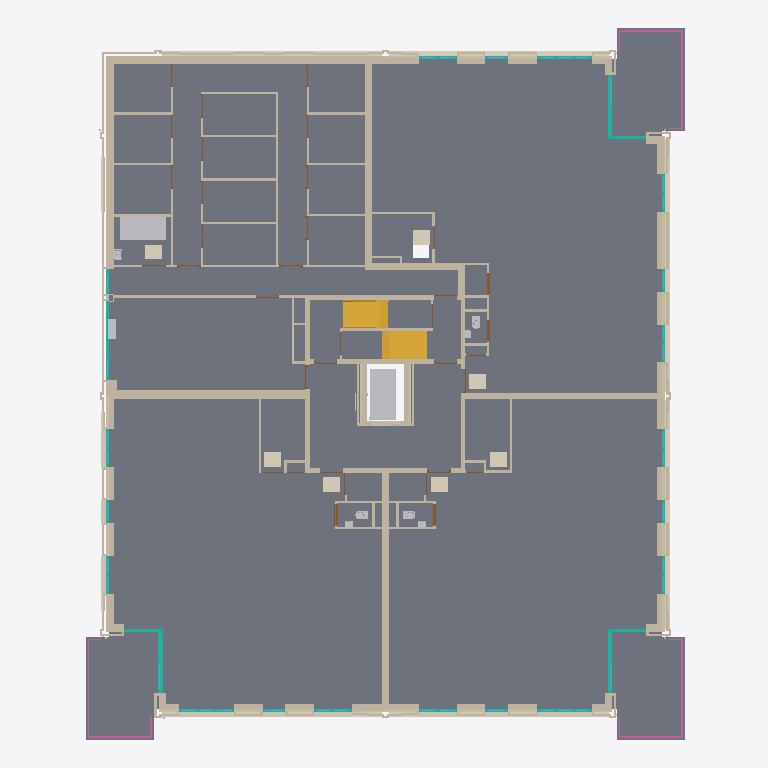
Plan cut of the same IFC building model at storey '00 begane grond' (level 0.00 m, cut at 1.40 m), seen from above with north up, elements coloured by IFC class (only those large enough to see are counted): 163 walls (beige), 60 coverings (cream), 26 curtain walls (teal), 25 slabs (grey), 12 other elements (light grey), 6 doors (brown), 3 railings (pink), 2 stairs (yellow). Cut surfaces are drawn darker.
Extent 26.6 m × 31.2 m × 12.0 m (x, y, z). Storeys (4): 00 begane grond at 0.00 m; 01 eerste verdieping at 3.00 m; 02 tweede verdieping at 6.00 m; 03 dak at 9.00 m. Elements (1973): 1067 IfcWall, 226 IfcDoor, 158 IfcWindow, 137 IfcCovering, 101 IfcCurtainWall, 91 IfcSlab, 66 IfcFlowTerminal, 52 IfcFurniture, 22 IfcRailing, 12 IfcHeatExchanger, 11 IfcRoof, 9 IfcWasteTerminal.

HEADER;
FILE_DESCRIPTION(('ViewDefinition [CoordinationView]','ExchangeRequirement []'),'2;1');
FILE_NAME('Kievitsweg_R23_ILS_Spaces_update.ifc','2026-09-25T00:00:01',('BM13 voorbeeldmodel'),('VNG'),'IfcOpenShell','ILS Omgevingsvergunning - voorbeeldmodel (VNG BM','');
FILE_SCHEMA(('IFC4'));
ENDSEC;
DATA;
#93=IFCPROJECT('1BpW9zAR1AhAgLLMB_5$aa',#18,'AR123-4','Bruto Inhoud','Pand','RottaNove, appartementencomplex','05 Definitief ontwerp',(#85),#82);
#116=IFCSITE('1BpW9zAR1AhAgLLMB_5$ac',#18,'Default',$,'Perceel',#115,$,$,.ELEMENT.,(51,52,16,602782),(4,21,29,458367),0.0,$,#293222);
#98=IFCBUILDING('1BpW9zAR1AhAgLLMB_5$ab',#18,'RottaNova','Bruto-Inhoud','Pand',#96,$,'RottaNova',.ELEMENT.,$,$,#97);
#101=IFCBUILDINGSTOREY('1BpW9zAR1AhAgLLM81w0VZ',#18,'00 begane grond','Bruto-Inhoud','Bouwlaag',#100,$,'00 begane grond',.ELEMENT.,0.0);
#105=IFCBUILDINGSTOREY('1BpW9zAR1AhAgLLM81w0HY',#18,'01 eerste verdieping','Bruto-Inhoud','Bouwlaag',#104,$,'01 eerste verdieping',.ELEMENT.,2999.999999999099);
#109=IFCBUILDINGSTOREY('1BpW9zAR1AhAgLLM81_SKp',#18,'02 tweede verdieping','Bruto-Inhoud','Bouwlaag',#108,$,'02 tweede verdieping',.ELEMENT.,5999.999999999243);
#113=IFCBUILDINGSTOREY('1BpW9zAR1AhAgLLM81_SB3',#18,'03 dak','Bruto-Inhoud','Bouwlaag',#112,$,'03 dak',.ELEMENT.,8999.999999999385);
#9034=IFCSLAB('30j12cBYP5wvTXvxUtcNMS',#18,'Floor:28_FL_kanaalplaatvloer 200 (totaal 320) geïsoleerd:1256398',$,'Floor:28_FL_kanaalplaatvloer 200 (totaal 320) geïsoleerd',#8982,#9016,'1256398',.FLOOR.);
#195617=IFCSLAB('1CaVzdRoj4We8EtDF8gxet',#18,'Floor:43_FL_zwevend dekvloer 90:2695195',$,'Floor:43_FL_zwevend dekvloer 90',#195245,#195616,'2695195',.FLOOR.);
#196070=IFCSLAB('1CaVzdRoj4We8EtDF8gxh8',#18,'Floor:43_FL_zwevend dekvloer 90:2695396',$,'Floor:43_FL_zwevend dekvloer 90',#195698,#196069,'2695396',.FLOOR.);
#277719=IFCSLAB('0FWbMD2Y12EASBBlQEp_YB',#18,'Floor:43_FL_dekvloer 90:4927075',$,'Floor:43_FL_dekvloer 90',#277647,#277656,'4927075',.FLOOR.);
#225727=IFCSLAB('33Iw6Wqsz7cxRbZl$mwQaY',#18,'Floor:NLRS_43_FL_vloertegelwerk keramisch 400x400:3211742',$,'Floor:NLRS_43_FL_vloertegelwerk keramisch 400x400',#225661,#225726,'3211742',.FLOOR.);
#277720=IFCSLAB('2qz42RtwtlikHCOsSSn1$J',#18,'Floor:43_FL_dekvloer 90:4927075:2',$,'Floor:43_FL_dekvloer 90',#277686,#277664,'4927075',.FLOOR.);
#277721=IFCSLAB('3D5VrbSIvI0NDkYa7dTIuJ',#18,'Floor:43_FL_dekvloer 90:4927075:3',$,'Floor:43_FL_dekvloer 90',#277687,#277685,'4927075',.FLOOR.);
#63863=IFCSLAB('16yujcLpz1qBJPuircQVjJ',#18,'Floor:23_FL_betonvloer prefab balkon 400:1847605',$,'Floor:23_FL_betonvloer prefab balkon 400',#63853,#63862,'1847605',.FLOOR.);
#63894=IFCSLAB('16yujcLpz1qBJPuircQViQ',#18,'Floor:23_FL_betonvloer prefab balkon 400:1847676',$,'Floor:23_FL_betonvloer prefab balkon 400',#63884,#63893,'1847676',.FLOOR.);
#63917=IFCSLAB('16yujcLpz1qBJPuircQVkz',#18,'Floor:23_FL_betonvloer prefab balkon 400:1847771',$,'Floor:23_FL_betonvloer prefab balkon 400',#63907,#63916,'1847771',.FLOOR.);
#273033=IFCSLAB('2x_JWvhQz65vDjzG8dHbeM',#18,'Floor:23_FL_betonvloer prefab balkon 280:3802935',$,'Floor:23_FL_betonvloer prefab balkon 280',#273018,#273032,'3802935',.FLOOR.);
#272971=IFCSLAB('2x_JWvhQz65vDjzG8dHbl7',#18,'Floor:23_FL_betonvloer prefab balkon 280:3802854',$,'Floor:23_FL_betonvloer prefab balkon 280',#272956,#272970,'3802854',.FLOOR.);
#273002=IFCSLAB('2x_JWvhQz65vDjzG8dHbeC',#18,'Floor:23_FL_betonvloer prefab balkon 280:3802925',$,'Floor:23_FL_betonvloer prefab balkon 280',#272987,#273001,'3802925',.FLOOR.);
#225624=IFCSLAB('33Iw6Wqsz7cxRbZl$mwQWJ',#18,'Floor:43 Schoonloopmat:3211503',$,'Floor:43 Schoonloopmat',#225566,#225582,'3211503',.FLOOR.);
#10569=IFCSLAB('1JI9R0Oc93N9td5LTF8LGB',#18,'Floor:43_FL_zwevend dekvloer 90:1257135',$,'Floor:43_FL_zwevend dekvloer 90',#10526,#10555,'1257135',.FLOOR.);
#11127=IFCWALL('0gxZwuExDBJe9uTqgvLfHE',#18,'Basic Wall:22_WA_kalkzandsteen 300_GEN-KC:1341257',$,'Basic Wall:22_WA_kalkzandsteen 300_GEN-KC',#11115,#11126,'1341257',.NOTDEFINED.);
#68200=IFCWALL('0Puwc5hnn6m8UvWkioSeXO',#18,'Basic Wall:28_WA_kalkzandsteen 214_GEN-KC:2117063',$,'Basic Wall:28_WA_kalkzandsteen 214_GEN-KC',#68188,#68199,'2117063',.NOTDEFINED.);
#196899=IFCTRANSPORTELEMENT('2W5$9lUnD9C947Dh$P_goU',#18,'66_SE_UN_lift installatie:2100 x 1100mm:2735225',$,'66_SE_UN_lift installatie:2100 x 1100mm',#196898,#196895,'2735225',.NOTDEFINED.);
#38293=IFCSTAIR('0IULzYvZ10je6ksO3yL0JC',#18,'Precast Stair:Stair:1562616',$,'Precast Stair:Prefab betontrap met boom, woonfunctie 2',#38292,$,'1562616',.STRAIGHT_RUN_STAIR.);
#38714=IFCSTAIR('1J78QacOn96g7vON2JalBU',#18,'Precast Stair:Stair:1564450',$,'Precast Stair:Prefab betontrap met boom, woonfunctie 2',#38713,$,'1564450',.STRAIGHT_RUN_STAIR.);
#68840=IFCWALL('0Puwc5hnn6m8UvWkioSeeI',#18,'Basic Wall:22_WA_kalkzandsteen 300_GEN-KC:2117517',$,'Basic Wall:22_WA_kalkzandsteen 300_GEN-KC',#68828,#68839,'2117517',.NOTDEFINED.);
#68811=IFCWALL('0Puwc5hnn6m8UvWkioSeeJ',#18,'Basic Wall:22_WA_kalkzandsteen 300_GEN-KC:2117516',$,'Basic Wall:22_WA_kalkzandsteen 300_GEN-KC',#68799,#68810,'2117516',.NOTDEFINED.);
#277602=IFCHEATEXCHANGER('297We$InzE5PF3vN4yGeE0',#18,'51_ME_UN_warmtewisselaar:warmtewisselaar 1000x2000x1000:4846832',$,'51_ME_UN_warmtewisselaar:warmtewisselaar 1000x2000x1000',#277601,#277598,'4846832',.USERDEFINED.);
#201449=IFCWALL('03s$XhncD4lg3x_EpOLdP4',#18,'Basic Wall:28_WA_kalkzandsteen 214_GEN-KC:2897880',$,'Basic Wall:28_WA_kalkzandsteen 214_GEN-KC',#201437,#201448,'2897880',.NOTDEFINED.);
#13265=IFCWALL('2xpimEcDb1uPMcXx319BbR',#18,'Basic Wall:28_WA_kalkzandsteen 214_GEN-KC:1352773',$,'Basic Wall:28_WA_kalkzandsteen 214_GEN-KC',#13253,#13264,'1352773',.NOTDEFINED.);
#225625=IFCSLAB('18YNA6d04bWMcSQmqxwa0z',#18,'Floor:43 Schoonloopmat:3211503:2',$,'Floor:43 Schoonloopmat',#225598,#225597,'3211503',.FLOOR.);
#130752=IFCWALL('3BxrMUcgf3gxMc7Q1hw_M5',#18,'Basic Wall:28_WA_kalkzandsteen 214_GEN-KC:2597997',$,'Basic Wall:28_WA_kalkzandsteen 214_GEN-KC',#130740,#130751,'2597997',.NOTDEFINED.);
#130801=IFCWALL('3BxrMUcgf3gxMc7Q1hw_Vd',#18,'Basic Wall:28_WA_kalkzandsteen 214_GEN-KC:2598415',$,'Basic Wall:28_WA_kalkzandsteen 214_GEN-KC',#130789,#130800,'2598415',.NOTDEFINED.);
#274087=IFCWALL('1Hc9cdkdz0Bh219R5wTgFk',#18,'Basic Wall:21_WA_isolatie 115_GEN-KC:3921227',$,'Basic Wall:21_WA_isolatie 115_GEN-KC',#274075,#274086,'3921227',.NOTDEFINED.);
#83004=IFCWALL('2z8iFPdqj1rgGKPLzBNRM8',#18,'Basic Wall:21_WA_isolatie 115_GEN-KC:2253108',$,'Basic Wall:21_WA_isolatie 115_GEN-KC',#82992,#83003,'2253108',.NOTDEFINED.);
#68372=IFCWALL('0Puwc5hnn6m8UvWkioSeXH',#18,'Basic Wall:28_WA_kalkzandsteen 214_GEN-KC:2117070',$,'Basic Wall:28_WA_kalkzandsteen 214_GEN-KC',#68360,#68371,'2117070',.NOTDEFINED.);
#40826=IFCSLAB('2aZ$tH4enAdveeUUCCMjyV',#18,'Floor:43 Vloertegelwerk keramisch 200x200:1680091',$,'Floor:43 Vloertegelwerk keramisch 200x200',#40809,#40825,'1680091',.FLOOR.);
#40856=IFCSLAB('2aZ$tH4enAdveeUUCCMjyt',#18,'Floor:43 Vloertegelwerk keramisch 200x200:1680115',$,'Floor:43 Vloertegelwerk keramisch 200x200',#40839,#40855,'1680115',.FLOOR.);
#60520=IFCWALL('3_fFRDNM99qf7XDTbg0U_X',#18,'Basic Wall:22_WA_metalstud voorzetwand 125_GEN-KC:1763787',$,'Basic Wall:22_WA_metalstud voorzetwand 125_GEN-KC',#60508,#60519,'1763787',.NOTDEFINED.);
#68421=IFCWALL('0Puwc5hnn6m8UvWkioSeXG',#18,'Basic Wall:28_WA_kalkzandsteen 214_GEN-KC:2117071',$,'Basic Wall:28_WA_kalkzandsteen 214_GEN-KC',#68409,#68420,'2117071',.NOTDEFINED.);
#68568=IFCWALL('0Puwc5hnn6m8UvWkioSeXD',#18,'Basic Wall:28_WA_kalkzandsteen 214_GEN-KC:2117074',$,'Basic Wall:28_WA_kalkzandsteen 214_GEN-KC',#68556,#68567,'2117074',.NOTDEFINED.);
#36140=IFCWALL('1eixYwEH5C9enkC$E3n8S1',#18,'Basic Wall:22_WA_kalkzandsteen 100_GEN-KC:1427681',$,'Basic Wall:22_WA_kalkzandsteen 100_GEN-KC',#36128,#36139,'1427681',.NOTDEFINED.);
#274006=IFCWALL('1OPA$jVij1b9xg4Cflw$Fe',#18,'Basic Wall:21_WA_isolatie 115_GEN-KC:3910036',$,'Basic Wall:21_WA_isolatie 115_GEN-KC',#273994,#274005,'3910036',.NOTDEFINED.);
#274249=IFCWALL('1Hc9cdkdz0Bh219R5wTgBx',#18,'Basic Wall:21_WA_isolatie 115_GEN-KC:3921233',$,'Basic Wall:21_WA_isolatie 115_GEN-KC',#274237,#274248,'3921233',.NOTDEFINED.);
#41006=IFCSLAB('2aZ$tH4enAdveeUUCCMjd1',#18,'Floor:43 Vloertegelwerk keramisch 200x200:1680389',$,'Floor:43 Vloertegelwerk keramisch 200x200',#40989,#41005,'1680389',.FLOOR.);
#130850=IFCWALL('3BxrMUcgf3gxMc7Q1hw_lG',#18,'Basic Wall:22_WA_kalkzandsteen 214_gen:2599480',$,'Basic Wall:22_WA_kalkzandsteen 214_gen',#130838,#130849,'2599480',.NOTDEFINED.);
#285646=IFCRAILING('16yujcLpz1qBJPuircQVid',#18,'Railing:KC-34 Stalen lamellen hekwerk hoog-bovenregel:1847617',$,'Railing:KC-34 Stalen lamellen hekwerk hoog-bovenregel',#285246,#285645,'1847617',.NOTDEFINED.);
#286592=IFCRAILING('16yujcLpz1qBJPuircQVll',#18,'Railing:KC-34 Stalen lamellen hekwerk hoog-bovenregel:1847689',$,'Railing:KC-34 Stalen lamellen hekwerk hoog-bovenregel',#286192,#286591,'1847689',.NOTDEFINED.);
#10938=IFCWALL('0zJszYyfLD4gxsGk52Ml_$',#18,'Basic Wall:22_WA_kalkzandsteen vellingblokken 100_GEN-KC:1340735',$,'Basic Wall:22_WA_kalkzandsteen vellingblokken 100_GEN-KC',#10926,#10937,'1340735',.NOTDEFINED.);
#229324=IFCWALL('2NL0pJRdj1kwy4YjBMXEAy',#18,'Basic Wall:28_WA_kalkzandsteen 214_GEN-KC:3220196',$,'Basic Wall:28_WA_kalkzandsteen 214_GEN-KC',#229312,#229323,'3220196',.NOTDEFINED.);
#229799=IFCWALL('2NL0pJRdj1kwy4YjBMXEhv',#18,'Basic Wall:28_WA_kalkzandsteen 214_GEN-KC:3222177',$,'Basic Wall:28_WA_kalkzandsteen 214_GEN-KC',#229787,#229798,'3222177',.NOTDEFINED.);
#77467=IFCWALL('0h4A$pbCzAqehr3IW4fxbB',#18,'Basic Wall:21_WA_isolatie 115_GEN-KC:2234320',$,'Basic Wall:21_WA_isolatie 115_GEN-KC',#77406,#77466,'2234320',.NOTDEFINED.);
#233183=IFCSLAB('1gpCbwLsP6tvMRRBhgjFMC',#18,'Floor:43_FL_zwevend dekvloer 90:3389620',$,'Floor:43_FL_zwevend dekvloer 90',#233173,#233182,'3389620',.FLOOR.);
#68343=IFCWALL('0Puwc5hnn6m8UvWkioSeXI',#18,'Basic Wall:28_WA_kalkzandsteen 214_GEN-KC:2117069',$,'Basic Wall:28_WA_kalkzandsteen 214_GEN-KC',#68331,#68342,'2117069',.NOTDEFINED.);
#68490=IFCWALL('0Puwc5hnn6m8UvWkioSeXF',#18,'Basic Wall:28_WA_kalkzandsteen 214_GEN-KC:2117072',$,'Basic Wall:28_WA_kalkzandsteen 214_GEN-KC',#68478,#68489,'2117072',.NOTDEFINED.);
#229585=IFCWALL('2NL0pJRdj1kwy4YjBMXEaL',#18,'Basic Wall:28_WA_kalkzandsteen 214_GEN-KC:3221837',$,'Basic Wall:28_WA_kalkzandsteen 214_GEN-KC',#229573,#229584,'3221837',.NOTDEFINED.);
#62434=IFCCURTAINWALL('1PBNZ4HY15kQ1aqkIfuG2z',#18,'Curtain Wall:31_CW_Ontwerpkozijn 067x114:1828189',$,'Curtain Wall:31_CW_Ontwerpkozijn 067x114',#62433,$,'1828189',.NOTDEFINED.);
#11394=IFCWALL('13Pxtg$Iz609A9i4YKHOIJ',#18,'Basic Wall:22_WA_metalstud 150_GEN-KC:1345129',$,'Basic Wall:22_WA_metalstud 150_GEN-KC',#11379,#11393,'1345129',.NOTDEFINED.);
#287537=IFCRAILING('16yujcLpz1qBJPuircQVkE',#18,'Railing:KC-34 Stalen lamellen hekwerk hoog-bovenregel:1847784',$,'Railing:KC-34 Stalen lamellen hekwerk hoog-bovenregel',#287137,#287536,'1847784',.NOTDEFINED.);
#116700=IFCCOVERING('2w2NJ0LRH2QRuSApU05ATn',#18,'41_GM_prefab beton raamdorpel:raamdorpelsteen 50/90x270:2388999',$,'41_GM_prefab beton raamdorpel:raamdorpelsteen 50/90x270',#116388,#116699,'2388999',.NOTDEFINED.);
#189152=IFCCOVERING('2Fh7ZZ0_z7ZuE2o_JjkeLG',#18,'41_GM_prefab beton raamdorpel:raamdorpelsteen 50/90x270:2687782',$,'41_GM_prefab beton raamdorpel:raamdorpelsteen 50/90x270',#188839,#189151,'2687782',.NOTDEFINED.);
#193722=IFCCOVERING('26DaolTyr0q9j6QFeVpoB0',#18,'41_GM_prefab beton raamdorpel:raamdorpelsteen 50/90x270:2688258',$,'41_GM_prefab beton raamdorpel:raamdorpelsteen 50/90x270',#193411,#193721,'2688258',.NOTDEFINED.);
#229990=IFCSLAB('2aEbEtJ1zEBhLCUBog_$G7',#18,'Floor:43_FL_zwevend dekvloer 90:3223909',$,'Floor:43_FL_zwevend dekvloer 90',#229980,#229989,'3223909',.FLOOR.);
#60678=IFCWALL('3_fFRDNM99qf7XDTbg0Ugo',#18,'Basic Wall:22_WA_metalstud voorzetwand 125_GEN-KC:1764568',$,'Basic Wall:22_WA_metalstud voorzetwand 125_GEN-KC',#60666,#60677,'1764568',.NOTDEFINED.);
#10803=IFCWALL('0zJszYyfLD4gxsGk52MlWt',#18,'Basic Wall:22_WA_kalkzandsteen vellingblokken 100_GEN-KC:1340087',$,'Basic Wall:22_WA_kalkzandsteen vellingblokken 100_GEN-KC',#10791,#10802,'1340087',.NOTDEFINED.);
#269014=IFCCOVERING('0ifqr3bD904wWRNeVlBdy5',#18,'33_GM_UN_vloerluik vlb_Storax:VLB 86:3685679',$,'33_GM_UN_vloerluik vlb_Storax:VLB 86',#268874,#269013,'3685679',.NOTDEFINED.);
#269160=IFCCOVERING('0ifqr3bD904wWRNeVlBdzv',#18,'33_GM_UN_vloerluik vlb_Storax:VLB 86:3685715',$,'33_GM_UN_vloerluik vlb_Storax:VLB 86',#269020,#269159,'3685715',.NOTDEFINED.);
#269306=IFCCOVERING('0ifqr3bD904wWRNeVlBd$$',#18,'33_GM_UN_vloerluik vlb_Storax:VLB 86:3685845',$,'33_GM_UN_vloerluik vlb_Storax:VLB 86',#269166,#269305,'3685845',.NOTDEFINED.);
#269452=IFCCOVERING('0ifqr3bD904wWRNeVlBd$I',#18,'33_GM_UN_vloerluik vlb_Storax:VLB 86:3685880',$,'33_GM_UN_vloerluik vlb_Storax:VLB 86',#269312,#269451,'3685880',.NOTDEFINED.);
#276793=IFCCOVERING('2mKJhjDr9BQRF4sEZWsmBi',#18,'33_GM_UN_vloerluik vlb_Storax:VLB 86:4176139',$,'33_GM_UN_vloerluik vlb_Storax:VLB 86',#276653,#276792,'4176139',.NOTDEFINED.);
#276647=IFCCOVERING('2mKJhjDr9BQRF4sEZWsmE2',#18,'33_GM_UN_vloerluik vlb_Storax:VLB 86:4175973',$,'33_GM_UN_vloerluik vlb_Storax:VLB 86',#276507,#276646,'4175973',.NOTDEFINED.);
#274168=IFCWALL('1Hc9cdkdz0Bh219R5wTg9W',#18,'Basic Wall:21_WA_isolatie 115_GEN-KC:3921230',$,'Basic Wall:21_WA_isolatie 115_GEN-KC',#274156,#274167,'3921230',.NOTDEFINED.);
#10749=IFCWALL('0zJszYyfLD4gxsGk52MlkW',#18,'Basic Wall:22_WA_kalkzandsteen vellingblokken 100_GEN-KC:1339680',$,'Basic Wall:22_WA_kalkzandsteen vellingblokken 100_GEN-KC',#10737,#10748,'1339680',.NOTDEFINED.);
#229469=IFCWALL('2NL0pJRdj1kwy4YjBMXEPc',#18,'Basic Wall:28_WA_kalkzandsteen 214_GEN-KC:3221054',$,'Basic Wall:28_WA_kalkzandsteen 214_GEN-KC',#229457,#229468,'3221054',.NOTDEFINED.);
#222604=IFCCOVERING('1K3$IQXUjBkvb$WuM55M1h',#18,'33_GM_UN_vloerluik vlb_Storax:VLB 86:2962196',$,'33_GM_UN_vloerluik vlb_Storax:VLB 86',#222455,#222603,'2962196',.NOTDEFINED.);
#108293=IFCWALL('1lZikElbT2dQjWQ75THwjS',#18,'Basic Wall:21_WA_isolatie 115_GEN-KC:2364883',$,'Basic Wall:21_WA_isolatie 115_GEN-KC',#108281,#108292,'2364883',.NOTDEFINED.);
#242346=IFCCURTAINWALL('0BaT2O$bn7agPGsRLysmUp',#18,'Curtain Wall:31_CW_Ontwerpkozijn 067x114:3591778',$,'Curtain Wall:31_CW_Ontwerpkozijn 067x114',#242345,$,'3591778',.NOTDEFINED.);
#108206=IFCWALL('1lZikElbT2dQjWQ75THwqH',#18,'Basic Wall:21_WA_gevelmetselwerk rood 100_GEN-KC:2364318',$,'Basic Wall:21_WA_gevelmetselwerk rood 100_GEN-KC',#108194,#108205,'2364318',.NOTDEFINED.);
#115326=IFCCURTAINWALL('2w2NJ0LRH2QRuSApU05A34',#18,'Curtain Wall:31_CW_Ontwerpkozijn 067x114:2388914',$,'Curtain Wall:31_CW_Ontwerpkozijn 067x114',#115325,$,'2388914',.NOTDEFINED.);
#117325=IFCCURTAINWALL('2w2NJ0LRH2QRuSApU05ATH',#18,'Curtain Wall:31_CW_Ontwerpkozijn 067x114:2389031',$,'Curtain Wall:31_CW_Ontwerpkozijn 067x114',#117324,$,'2389031',.NOTDEFINED.);
#241479=IFCWALL('12TRpfJBr5Guj7BIC9IgRY',#18,'Basic Wall:21_WA_gevelmetselwerk rood 100_GEN-KC:3582306',$,'Basic Wall:21_WA_gevelmetselwerk rood 100_GEN-KC',#241467,#241478,'3582306',.NOTDEFINED.);
#77358=IFCWALL('0h4A$pbCzAqehr3IW4fxj8',#18,'Basic Wall:21_WA_gevelmetselwerk bruin 100_GEN-KC:2233811',$,'Basic Wall:21_WA_gevelmetselwerk bruin 100_GEN-KC',#77346,#77357,'2233811',.NOTDEFINED.);
#96844=IFCCURTAINWALL('09WYYvaen7uvrk34Ouaj$2',#18,'Curtain Wall:31_CW_Ontwerpkozijn 067x114:2282991',$,'Curtain Wall:31_CW_Ontwerpkozijn 067x114',#96843,$,'2282991',.NOTDEFINED.);
#114838=IFCCURTAINWALL('2w2NJ0LRH2QRuSApU05A3l',#18,'Curtain Wall:31_CW_Ontwerpkozijn 067x114:2388889',$,'Curtain Wall:31_CW_Ontwerpkozijn 067x114',#114837,$,'2388889',.NOTDEFINED.);
#96554=IFCCURTAINWALL('09WYYvaen7uvrk34Ouaj$z',#18,'Curtain Wall:31_CW_Ontwerpkozijn 067x114:2282960',$,'Curtain Wall:31_CW_Ontwerpkozijn 067x114',#96553,$,'2282960',.NOTDEFINED.);
#116837=IFCCURTAINWALL('2w2NJ0LRH2QRuSApU05ATu',#18,'Curtain Wall:31_CW_Ontwerpkozijn 067x114:2389006',$,'Curtain Wall:31_CW_Ontwerpkozijn 067x114',#116836,$,'2389006',.NOTDEFINED.);
#70432=IFCWALL('1XVsAnvYL0Lh9SPVmHiird',#18,'Basic Wall:21_WA_isolatie 115_GEN-KC:2212512',$,'Basic Wall:21_WA_isolatie 115_GEN-KC',#70283,#70431,'2212512',.NOTDEFINED.);
#74575=IFCWALL('0iE1chhAHF_ANVkYnFSh6g',#18,'Basic Wall:21_WA_isolatie 115_GEN-KC:2225881',$,'Basic Wall:21_WA_isolatie 115_GEN-KC',#74428,#74574,'2225881',.NOTDEFINED.);
#77612=IFCCURTAINWALL('0h4A$pbCzAqehr3IW4fxOh',#18,'Curtain Wall:31_CW_Ontwerpkozijn 067x114:2234544',$,'Curtain Wall:31_CW_Ontwerpkozijn 067x114',#77611,$,'2234544',.NOTDEFINED.);
#109628=IFCWALL('2Y0cY5SjLEIPddDUTpvW4s',#18,'Basic Wall:21_WA_isolatie 115_GEN-KC:2376057',$,'Basic Wall:21_WA_isolatie 115_GEN-KC',#109481,#109627,'2376057',.NOTDEFINED.);
#118318=IFCWALL('0lt1q0c7v2YvcN1W8fzuwY',#18,'Basic Wall:21_WA_gevelmetselwerk rood 100_GEN-KC:2389882',$,'Basic Wall:21_WA_gevelmetselwerk rood 100_GEN-KC',#118306,#118317,'2389882',.NOTDEFINED.);
#70127=IFCWALL('1XVsAnvYL0Lh9SPVmHiivt',#18,'Basic Wall:21_WA_gevelmetselwerk rood 100_GEN-KC:2212272',$,'Basic Wall:21_WA_gevelmetselwerk rood 100_GEN-KC',#70115,#70126,'2212272',.NOTDEFINED.);
#115128=IFCCURTAINWALL('2w2NJ0LRH2QRuSApU05A3I',#18,'Curtain Wall:31_CW_Ontwerpkozijn 067x114:2388900',$,'Curtain Wall:31_CW_Ontwerpkozijn 067x114',#115127,$,'2388900',.NOTDEFINED.);
#274996=IFCCURTAINWALL('1vP_ty0GH62u4fMhhMUo4a',#18,'Curtain Wall:31_CW_Ontwerpkozijn 067x114:4170905',$,'Curtain Wall:31_CW_Ontwerpkozijn 067x114',#274995,$,'4170905',.NOTDEFINED.);
#115966=IFCWALL('2w2NJ0LRH2QRuSApU05A2T',#18,'Basic Wall:21_WA_gevelmetselwerk rood 100_GEN-KC:2388971',$,'Basic Wall:21_WA_gevelmetselwerk rood 100_GEN-KC',#115954,#115965,'2388971',.NOTDEFINED.);
#117127=IFCCURTAINWALL('2w2NJ0LRH2QRuSApU05ATl',#18,'Curtain Wall:31_CW_Ontwerpkozijn 067x114:2389017',$,'Curtain Wall:31_CW_Ontwerpkozijn 067x114',#117126,$,'2389017',.NOTDEFINED.);
#115996=IFCWALL('2w2NJ0LRH2QRuSApU05A2Q',#18,'Basic Wall:21_WA_gevelmetselwerk rood 100_GEN-KC:2388972',$,'Basic Wall:21_WA_gevelmetselwerk rood 100_GEN-KC',#115984,#115995,'2388972',.NOTDEFINED.);
#118258=IFCWALL('2w2NJ0LRH2QRuSApU05ASM',#18,'Basic Wall:21_WA_gevelmetselwerk rood 100_GEN-KC:2389088',$,'Basic Wall:21_WA_gevelmetselwerk rood 100_GEN-KC',#118246,#118257,'2389088',.NOTDEFINED.);
ENDSEC;
